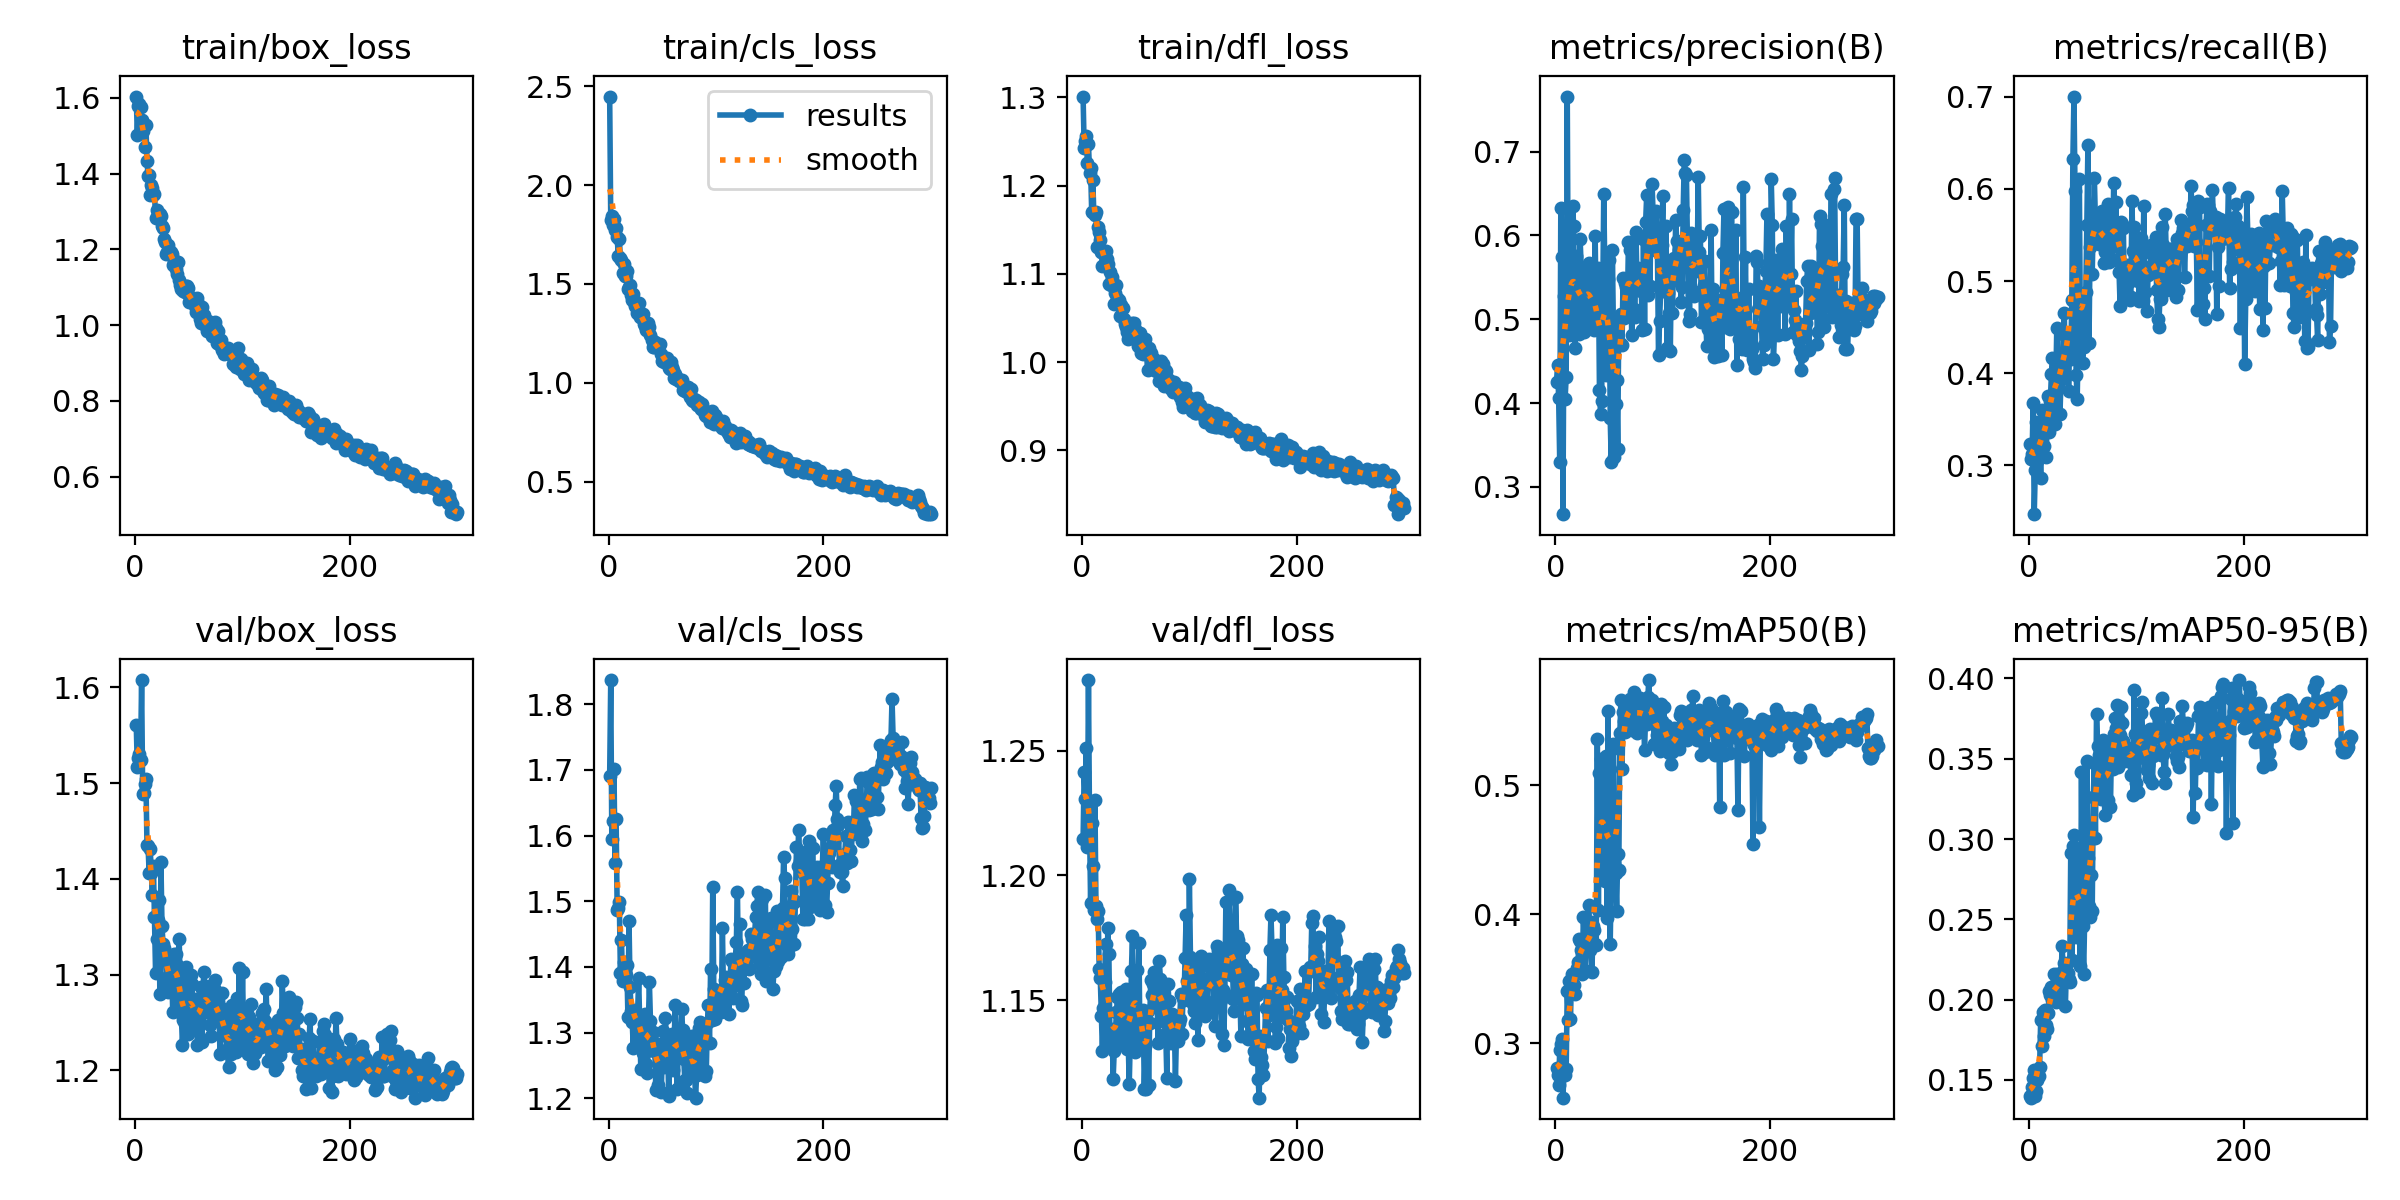

Values plotted in this chart, from the file beside it:
epoch, time, train/box_loss, train/cls_loss, train/dfl_loss, metrics/precision(B), metrics/recall(B), metrics/mAP50(B), metrics/mAP50-95(B), val/box_loss, val/cls_loss, val/dfl_loss, lr/pg0, lr/pg1, lr/pg2
1, 51.4, 1.603, 2.448, 1.301, 0.4255, 0.3234, 0.2812, 0.1401, 1.561, 1.691, 1.214, 0.0002543, 0.0002543, 0.0002543
2, 95.11, 1.503, 1.825, 1.243, 0.4459, 0.3067, 0.2755, 0.1389, 1.517, 1.837, 1.242, 0.0005089, 0.0005089, 0.0005089
3, 140.5, 1.579, 1.843, 1.25, 0.4056, 0.3119, 0.2675, 0.1456, 1.526, 1.594, 1.23, 0.0007619, 0.0007619, 0.0007619
4, 187.1, 1.583, 1.798, 1.256, 0.3296, 0.3672, 0.2952, 0.1512, 1.531, 1.622, 1.251, 0.0007614, 0.0007614, 0.0007614
5, 233.8, 1.576, 1.828, 1.226, 0.6324, 0.2471, 0.2993, 0.1559, 1.524, 1.702, 1.211, 0.0007588, 0.0007588, 0.0007588
6, 280.2, 1.541, 1.773, 1.248, 0.5745, 0.2949, 0.3036, 0.1401, 1.608, 1.558, 1.278, 0.0007563, 0.0007563, 0.0007563
7, 325, 1.513, 1.781, 1.215, 0.2675, 0.3472, 0.2579, 0.1432, 1.488, 1.625, 1.22, 0.0007538, 0.0007538, 0.0007538
8, 370.1, 1.528, 1.736, 1.22, 0.5274, 0.305, 0.2791, 0.1497, 1.49, 1.486, 1.189, 0.0007512, 0.0007512, 0.0007512
9, 414.9, 1.47, 1.643, 1.171, 0.4053, 0.3219, 0.2752, 0.1524, 1.499, 1.489, 1.221, 0.0007487, 0.0007487, 0.0007487
10, 460.2, 1.528, 1.729, 1.207, 0.4313, 0.3318, 0.28, 0.1578, 1.504, 1.498, 1.204, 0.0007462, 0.0007462, 0.0007462
11, 505.2, 1.434, 1.63, 1.169, 0.7655, 0.2859, 0.3409, 0.1872, 1.436, 1.391, 1.186, 0.0007436, 0.0007436, 0.0007436
12, 552.1, 1.393, 1.623, 1.166, 0.4964, 0.36, 0.3185, 0.1711, 1.434, 1.441, 1.23, 0.0007411, 0.0007411, 0.0007411
13, 597.6, 1.395, 1.557, 1.171, 0.481, 0.3486, 0.3481, 0.1926, 1.407, 1.379, 1.188, 0.0007385, 0.0007385, 0.0007385
14, 644.4, 1.342, 1.6, 1.13, 0.4977, 0.3215, 0.3186, 0.1773, 1.432, 1.408, 1.183, 0.000736, 0.000736, 0.000736
15, 689.4, 1.369, 1.538, 1.153, 0.5265, 0.355, 0.3541, 0.1937, 1.407, 1.399, 1.186, 0.0007335, 0.0007335, 0.0007335
16, 736.4, 1.362, 1.542, 1.148, 0.635, 0.3088, 0.3462, 0.1845, 1.384, 1.387, 1.162, 0.0007309, 0.0007309, 0.0007309
17, 781.7, 1.343, 1.567, 1.139, 0.6107, 0.3417, 0.3456, 0.1815, 1.414, 1.402, 1.159, 0.0007284, 0.0007284, 0.0007284
18, 826.9, 1.346, 1.474, 1.125, 0.4661, 0.3758, 0.3384, 0.1918, 1.361, 1.324, 1.144, 0.0007259, 0.0007259, 0.0007259
19, 872.4, 1.284, 1.486, 1.109, 0.5749, 0.3358, 0.3549, 0.2052, 1.302, 1.47, 1.13, 0.0007233, 0.0007233, 0.0007233
20, 919.5, 1.304, 1.494, 1.123, 0.5185, 0.3704, 0.3583, 0.203, 1.337, 1.37, 1.147, 0.0007208, 0.0007208, 0.0007208
21, 964.6, 1.292, 1.444, 1.111, 0.5214, 0.3988, 0.3628, 0.2081, 1.357, 1.332, 1.157, 0.0007182, 0.0007182, 0.0007182
22, 1012, 1.288, 1.419, 1.126, 0.4823, 0.416, 0.3807, 0.1998, 1.378, 1.317, 1.173, 0.0007157, 0.0007157, 0.0007157
23, 1057, 1.293, 1.45, 1.117, 0.5952, 0.3561, 0.3797, 0.2159, 1.28, 1.276, 1.133, 0.0007132, 0.0007132, 0.0007132
24, 1104, 1.288, 1.408, 1.112, 0.5614, 0.3448, 0.3725, 0.2064, 1.417, 1.325, 1.179, 0.0007106, 0.0007106, 0.0007106
25, 1149, 1.262, 1.389, 1.088, 0.4922, 0.3829, 0.3541, 0.1986, 1.35, 1.335, 1.168, 0.0007081, 0.0007081, 0.0007081
26, 1194, 1.255, 1.355, 1.102, 0.5043, 0.4495, 0.3982, 0.2157, 1.332, 1.293, 1.135, 0.0007056, 0.0007056, 0.0007056
27, 1242, 1.226, 1.374, 1.088, 0.4843, 0.3887, 0.377, 0.2075, 1.328, 1.327, 1.138, 0.000703, 0.000703, 0.000703
28, 1287, 1.219, 1.402, 1.096, 0.5256, 0.39, 0.3562, 0.1996, 1.321, 1.383, 1.138, 0.0007005, 0.0007005, 0.0007005
29, 1332, 1.187, 1.333, 1.088, 0.5555, 0.3562, 0.375, 0.2047, 1.296, 1.311, 1.118, 0.0006979, 0.0006979, 0.0006979
30, 1377, 1.193, 1.334, 1.066, 0.5617, 0.3975, 0.3823, 0.215, 1.288, 1.244, 1.13, 0.0006954, 0.0006954, 0.0006954
31, 1422, 1.211, 1.331, 1.079, 0.5665, 0.4074, 0.4071, 0.2333, 1.282, 1.325, 1.137, 0.0006929, 0.0006929, 0.0006929
32, 1469, 1.191, 1.346, 1.088, 0.5038, 0.4424, 0.3723, 0.2181, 1.314, 1.269, 1.145, 0.0006903, 0.0006903, 0.0006903
33, 1514, 1.193, 1.299, 1.073, 0.5182, 0.4656, 0.3938, 0.2227, 1.299, 1.267, 1.151, 0.0006878, 0.0006878, 0.0006878
34, 1560, 1.189, 1.286, 1.071, 0.4946, 0.3961, 0.3553, 0.1958, 1.306, 1.328, 1.152, 0.0006853, 0.0006853, 0.0006853
35, 1605, 1.159, 1.267, 1.052, 0.5213, 0.4244, 0.3907, 0.2213, 1.261, 1.253, 1.134, 0.0006827, 0.0006827, 0.0006827
36, 1650, 1.17, 1.278, 1.065, 0.4873, 0.4379, 0.3879, 0.2165, 1.321, 1.238, 1.153, 0.0006802, 0.0006802, 0.0006802
37, 1695, 1.17, 1.301, 1.062, 0.5991, 0.3811, 0.3769, 0.2127, 1.32, 1.311, 1.133, 0.0006776, 0.0006776, 0.0006776
38, 1740, 1.149, 1.284, 1.061, 0.494, 0.4345, 0.3765, 0.2107, 1.321, 1.376, 1.148, 0.0006751, 0.0006751, 0.0006751
39, 1786, 1.134, 1.244, 1.049, 0.5455, 0.4158, 0.5356, 0.2913, 1.31, 1.317, 1.146, 0.0006726, 0.0006726, 0.0006726
40, 1833, 1.167, 1.216, 1.044, 0.5616, 0.4792, 0.4035, 0.2248, 1.267, 1.288, 1.148, 0.00067, 0.00067, 0.00067
41, 1878, 1.12, 1.182, 1.04, 0.4155, 0.6326, 0.5094, 0.2957, 1.337, 1.3, 1.154, 0.0006675, 0.0006675, 0.0006675
42, 1926, 1.106, 1.181, 1.034, 0.3874, 0.7, 0.5201, 0.3023, 1.286, 1.271, 1.13, 0.000665, 0.000665, 0.000665
43, 1973, 1.096, 1.209, 1.027, 0.4026, 0.5972, 0.512, 0.2793, 1.26, 1.277, 1.133, 0.0006624, 0.0006624, 0.0006624
44, 2017, 1.099, 1.19, 1.036, 0.5163, 0.3984, 0.4314, 0.2387, 1.226, 1.212, 1.116, 0.0006599, 0.0006599, 0.0006599
45, 2063, 1.091, 1.19, 1.028, 0.6493, 0.3715, 0.473, 0.2923, 1.253, 1.27, 1.136, 0.0006573, 0.0006573, 0.0006573
46, 2108, 1.088, 1.188, 1.039, 0.5577, 0.4392, 0.4255, 0.2478, 1.249, 1.219, 1.162, 0.0006548, 0.0006548, 0.0006548
47, 2153, 1.102, 1.191, 1.045, 0.4337, 0.6111, 0.5224, 0.2446, 1.308, 1.282, 1.176, 0.0006523, 0.0006523, 0.0006523
48, 2198, 1.103, 1.194, 1.045, 0.5138, 0.4386, 0.3975, 0.221, 1.26, 1.252, 1.15, 0.0006497, 0.0006497, 0.0006497
49, 2243, 1.097, 1.144, 1.038, 0.5484, 0.4583, 0.5576, 0.3417, 1.238, 1.209, 1.129, 0.0006472, 0.0006472, 0.0006472
50, 2291, 1.06, 1.108, 1.028, 0.5702, 0.4116, 0.4254, 0.2459, 1.257, 1.263, 1.143, 0.0006447, 0.0006447, 0.0006447
51, 2336, 1.071, 1.118, 1.026, 0.3819, 0.4281, 0.3768, 0.2161, 1.292, 1.302, 1.162, 0.0006421, 0.0006421, 0.0006421
52, 2381, 1.065, 1.103, 1.019, 0.3293, 0.4865, 0.4321, 0.2511, 1.299, 1.247, 1.146, 0.0006396, 0.0006396, 0.0006396
53, 2427, 1.069, 1.122, 1.025, 0.5831, 0.4879, 0.5281, 0.2702, 1.29, 1.322, 1.173, 0.000637, 0.000637, 0.000637
54, 2472, 1.071, 1.124, 1.033, 0.4878, 0.5606, 0.532, 0.3484, 1.246, 1.257, 1.131, 0.0006345, 0.0006345, 0.0006345
55, 2520, 1.063, 1.102, 1.01, 0.3361, 0.647, 0.4338, 0.288, 1.248, 1.281, 1.131, 0.000632, 0.000632, 0.000632
56, 2565, 1.051, 1.073, 1.016, 0.3987, 0.4323, 0.4316, 0.2584, 1.259, 1.203, 1.145, 0.0006294, 0.0006294, 0.0006294
57, 2610, 1.034, 1.068, 1.01, 0.4271, 0.5367, 0.4029, 0.2512, 1.275, 1.271, 1.146, 0.0006269, 0.0006269, 0.0006269
58, 2655, 1.071, 1.104, 1.021, 0.345, 0.5506, 0.4467, 0.2774, 1.226, 1.277, 1.114, 0.0006244, 0.0006244, 0.0006244
59, 2701, 1.053, 1.08, 1.026, 0.4991, 0.508, 0.434, 0.2552, 1.254, 1.297, 1.131, 0.0006218, 0.0006218, 0.0006218
60, 2746, 1.017, 1.065, 1.014, 0.4718, 0.5662, 0.5405, 0.3262, 1.263, 1.243, 1.114, 0.0006193, 0.0006193, 0.0006193
... 240 more rows
